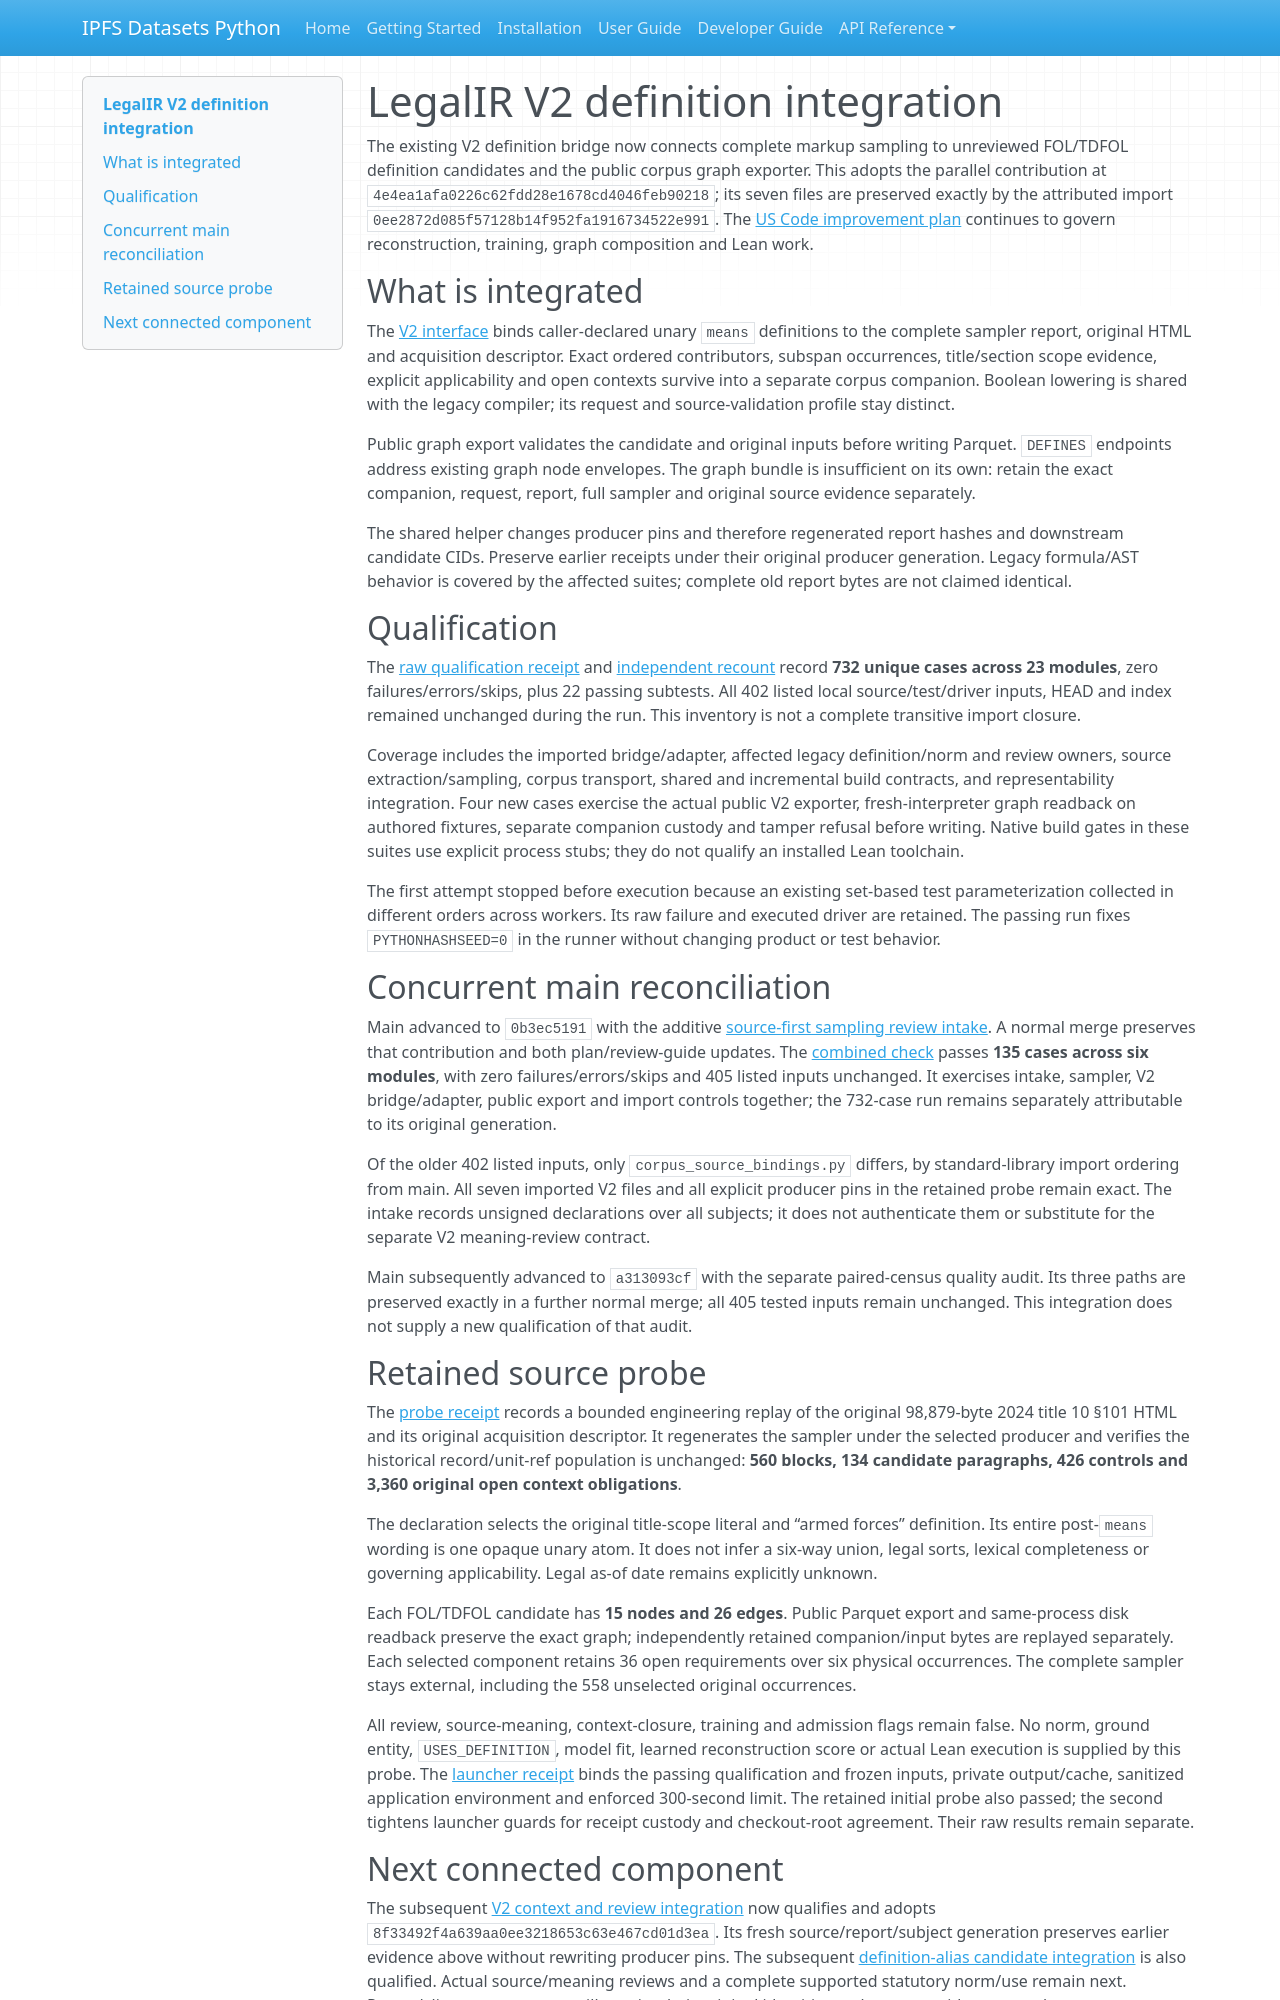

repository: endomorphosis/ipfs_datasets_py · page: autoencoders/legal_definition_v2_integration_20261015/index.html · generator: mkdocs

# LegalIR V2 definition integration

The existing V2 definition bridge now connects complete markup sampling to
unreviewed FOL/TDFOL definition candidates and the public corpus graph exporter.
This adopts the parallel contribution at
`4e4ea1afa0226c62fdd28e1678cd4046feb90218`; its seven files are preserved exactly
by the attributed import `0ee2872d085f57128b14f952fa1916734522e991`.
The [US Code improvement plan](legal_ir_uscode_corpus_improvement_plan_20261015.md)
continues to govern reconstruction, training, graph composition and Lean work.

## What is integrated

The [V2 interface](legal_source_definition_v2.md) binds caller-declared unary
`means` definitions to the complete sampler report, original HTML and acquisition
descriptor. Exact ordered contributors, subspan occurrences, title/section scope
evidence, explicit applicability and open contexts survive into a separate
corpus companion. Boolean lowering is shared with the legacy compiler; its
request and source-validation profile stay distinct.

Public graph export validates the candidate and original inputs before writing
Parquet. `DEFINES` endpoints address existing graph node envelopes. The graph
bundle is insufficient on its own: retain the exact companion, request, report,
full sampler and original source evidence separately.

The shared helper changes producer pins and therefore regenerated report hashes
and downstream candidate CIDs.
Preserve earlier receipts under their original producer generation. Legacy
formula/AST behavior is covered by the affected suites; complete old report
bytes are not claimed identical.

## Qualification

The [raw qualification receipt](evidence/legal-ir-definition-v2-integration-20261015/qualification-v02/receipt.json)
and [independent recount](evidence/legal-ir-definition-v2-integration-20261015/independent_recount.json)
record **732 unique cases across 23 modules**, zero failures/errors/skips, plus
22 passing subtests. All 402 listed local source/test/driver inputs, HEAD and
index remained unchanged during the run. This inventory is not a complete
transitive import closure.

Coverage includes the imported bridge/adapter, affected legacy definition/norm
and review owners, source extraction/sampling, corpus transport, shared and
incremental build contracts, and representability integration. Four new cases
exercise the actual public V2 exporter, fresh-interpreter graph readback on
authored fixtures, separate companion custody and tamper refusal before writing.
Native build gates in these suites use explicit process stubs; they do not
qualify an installed Lean toolchain.

The first attempt stopped before execution because an existing set-based test
parameterization collected in different orders across workers. Its raw failure
and executed driver are retained. The passing run fixes `PYTHONHASHSEED=0` in
the runner without changing product or test behavior.

## Concurrent main reconciliation

Main advanced to `0b3ec5191` with the additive
[source-first sampling review intake](legal_source_sampling_review.md).
A normal merge preserves that contribution and both plan/review-guide updates.
The [combined check](evidence/legal-ir-definition-v2-integration-20261015/reconciliation-v01/receipt.json)
passes **135 cases across six modules**, with zero failures/errors/skips and
405 listed inputs unchanged. It exercises intake, sampler, V2 bridge/adapter,
public export and import controls together; the 732-case run remains separately
attributable to its original generation.

Of the older 402 listed inputs, only `corpus_source_bindings.py` differs, by
standard-library import ordering from main. All seven imported V2 files and all
explicit producer pins in the retained probe remain exact. The intake records
unsigned declarations over all subjects; it does not authenticate them or
substitute for the separate V2 meaning-review contract.

Main subsequently advanced to `a313093cf` with the separate paired-census
quality audit. Its three paths are preserved exactly in a further normal merge;
all 405 tested inputs remain unchanged. This integration does not supply a new
qualification of that audit.

## Retained source probe

The [probe receipt](evidence/legal-ir-definition-v2-integration-20261015/real-source-probe-v02/probe-receipt.json)
records a bounded engineering replay of the original 98,879-byte 2024 title 10
§101 HTML and its original acquisition descriptor. It regenerates the sampler
under the selected producer and verifies the historical record/unit-ref
population is unchanged: **560 blocks, 134 candidate paragraphs, 426 controls
and 3,360 original open context obligations**.

The declaration selects the original title-scope literal and “armed forces”
definition. Its entire post-`means` wording is one opaque unary atom. It does
not infer a six-way union, legal sorts, lexical completeness or governing
applicability. Legal as-of date remains explicitly unknown.

Each FOL/TDFOL candidate has **15 nodes and 26 edges**. Public Parquet export and
same-process disk readback preserve the exact graph; independently retained
companion/input bytes are replayed separately. Each selected component retains
36 open requirements over six physical occurrences. The complete sampler stays
external, including the 558 unselected original occurrences.

All review, source-meaning, context-closure, training and admission flags remain
false. No norm, ground entity, `USES_DEFINITION`, model fit, learned reconstruction
score or actual Lean execution is supplied by this probe. The
[launcher receipt](evidence/legal-ir-definition-v2-integration-20261015/real-source-probe-v02-launch/receipt.json)
binds the passing qualification and frozen inputs, private output/cache,
sanitized application environment and enforced 300-second limit.
The retained initial probe also passed; the second tightens launcher guards for
receipt custody and checkout-root agreement. Their raw results remain separate.
